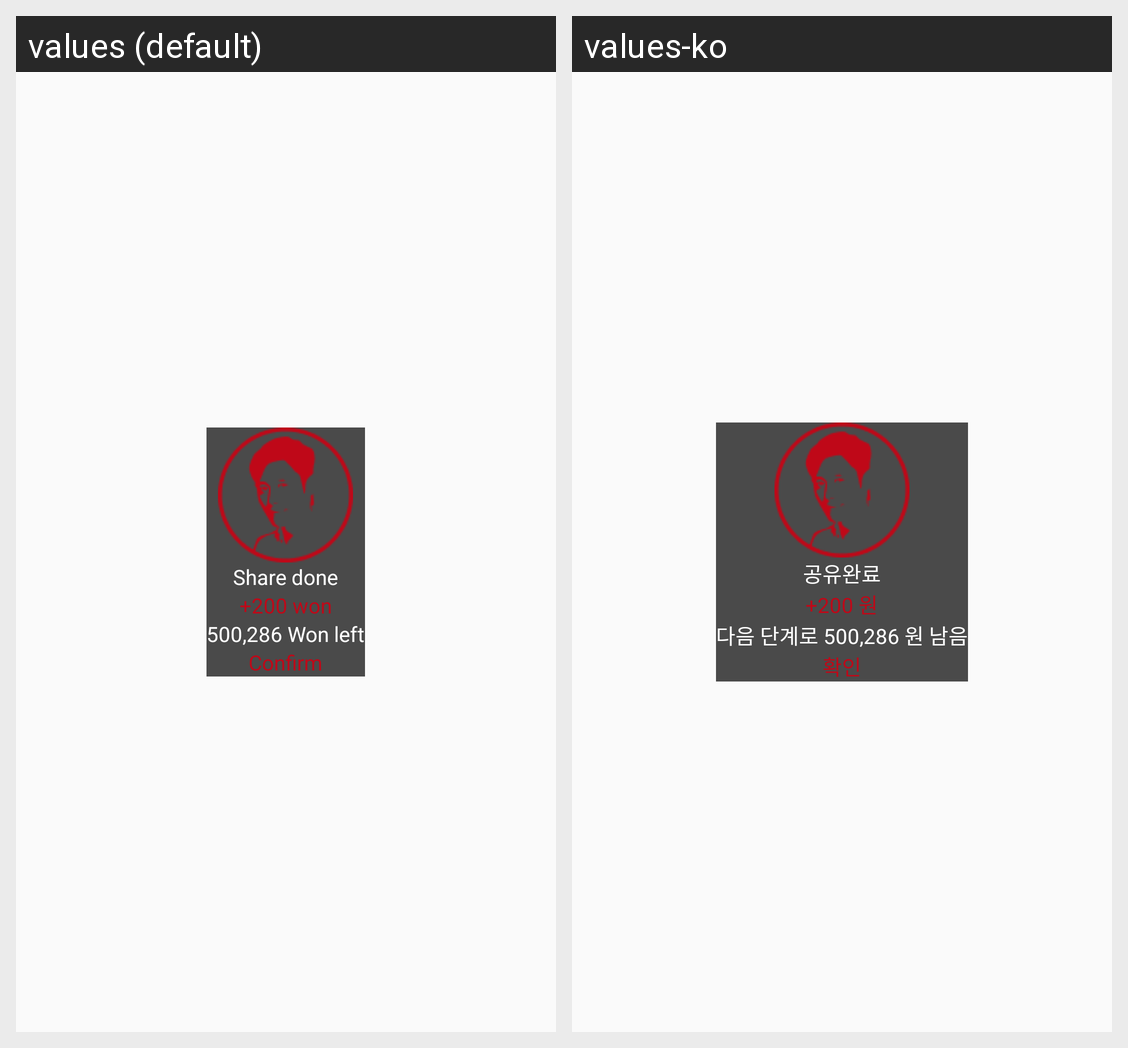

Here is an Android app screen in its default locale and in the app's own translations. Write out the translated-string differences for the strings that appear on this screen.
Android screen res/layout/dialog_after_share.xml rendered under 2 locales, left to right: values (default), values-ko. Device: Nexus 5 (rendered at 1080×1920; each locale shown at half size, 540×960, under a caption strip naming it); theme AppTheme.
Strings drawn on this screen, with the default value and each locale's value (text and hints the layout hard-codes, and strings that could not be matched under every locale, appear in the picture but are not listed):

share_done
  values: Share done
  values-ko: 공유완료

_200_won
  values: +200 won
  values-ko: +200 원

_won_left
  values: 500,286 Won left
  values-ko: 다음 단계로 500,286 원 남음

confirm
  values: Confirm
  values-ko: 확인
